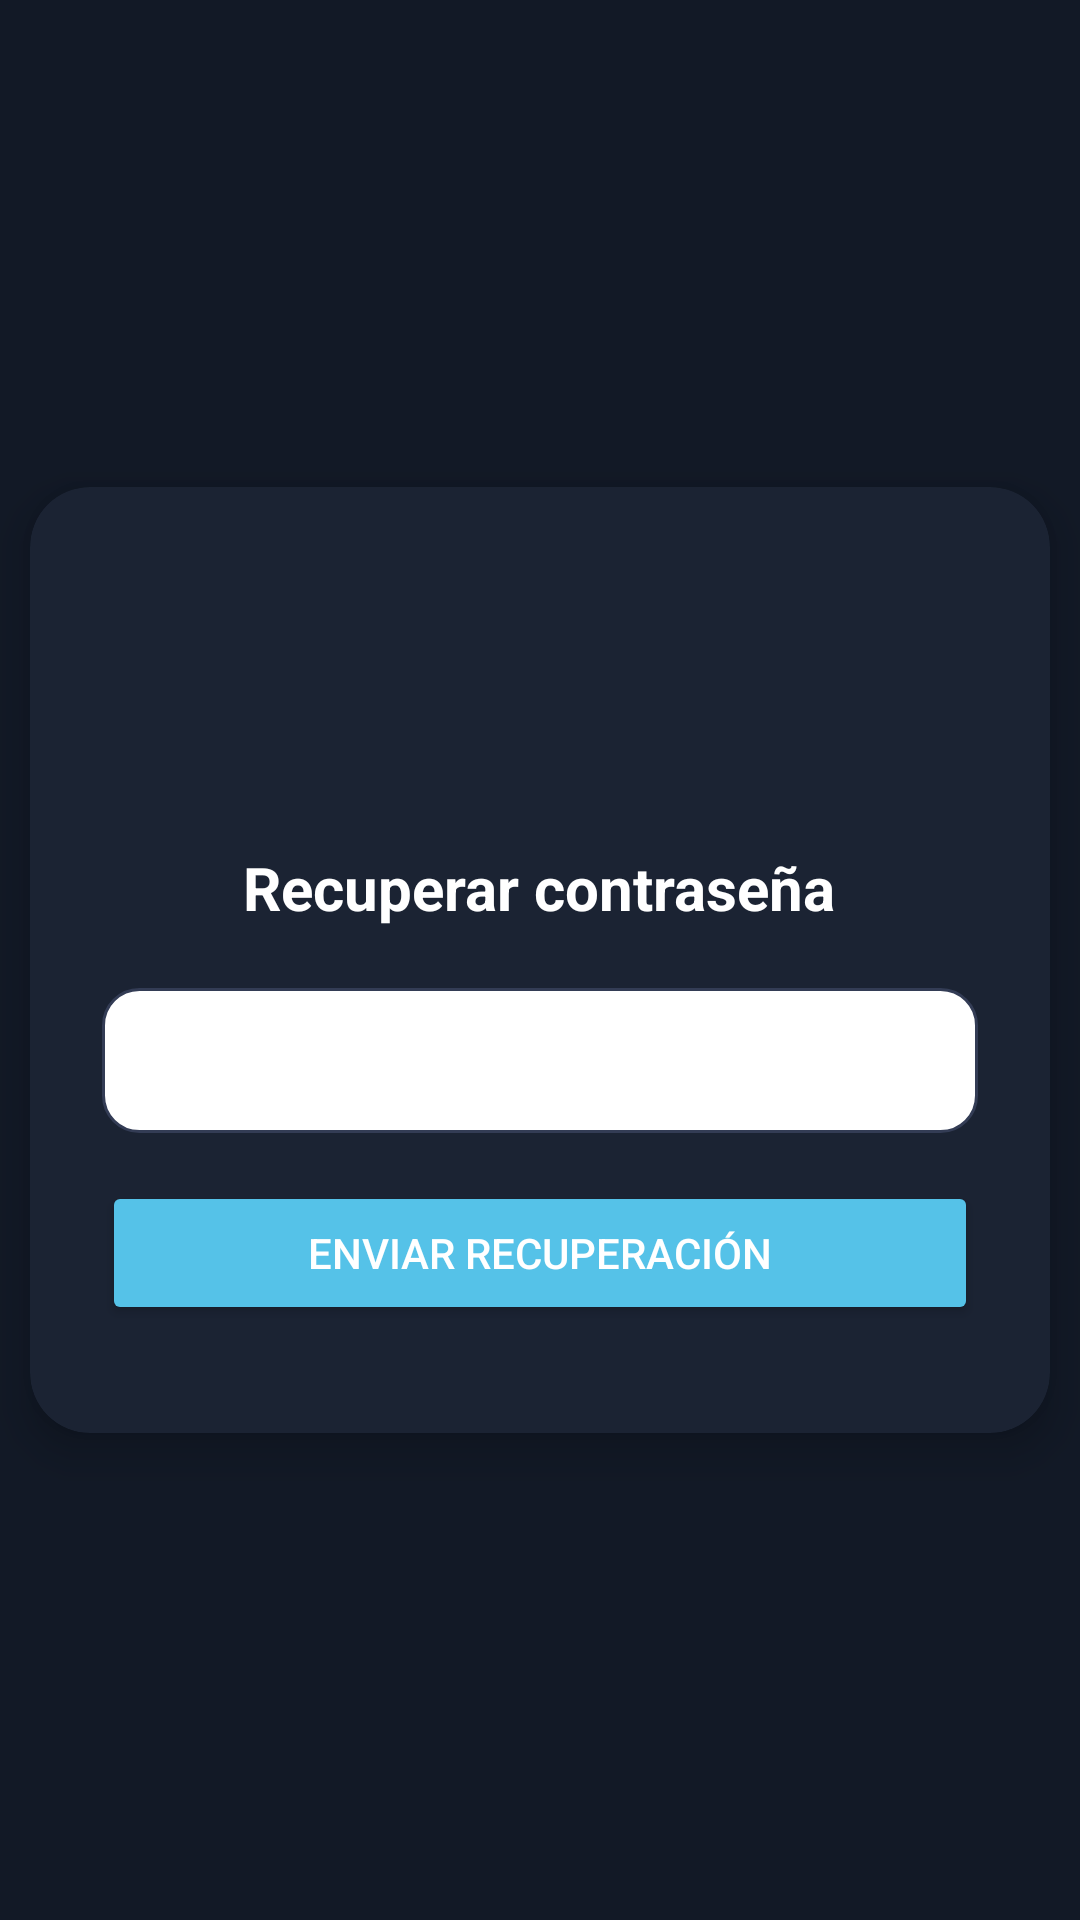

Produce the Android XML layout that renders to this screen, including the resource entries it uses.
<!-- AndroidManifest.xml: application theme Theme.YomiTrack -->
<!-- res/layout/fragment_forgot_password.xml -->
<?xml version="1.0" encoding="utf-8"?>
<FrameLayout xmlns:android="http://schemas.android.com/apk/res/android"
    xmlns:app="http://schemas.android.com/apk/res-auto"
    android:layout_width="match_parent"
    android:layout_height="match_parent"
    android:background="@color/background"
    android:gravity="center">

    <androidx.cardview.widget.CardView
        android:layout_width="340dp"
        android:layout_height="wrap_content"
        android:layout_gravity="center"
        app:cardCornerRadius="20dp"
        app:cardElevation="8dp"
        android:layout_margin="24dp"
        android:backgroundTint="#1B2333">

        <LinearLayout
            android:layout_width="match_parent"
            android:layout_height="wrap_content"
            android:orientation="vertical"
            android:padding="24dp"
            android:gravity="center_horizontal">

            <ImageView
                android:layout_width="80dp"
                android:layout_height="80dp"
                android:layout_marginBottom="16dp"
                android:src="@drawable/logo_yomitrack"
                android:contentDescription="Logo YomiTrack" />

            <TextView
                android:layout_width="wrap_content"
                android:layout_height="wrap_content"
                android:text="Recuperar contraseña"
                android:textColor="@android:color/white"
                android:textSize="20sp"
                android:textStyle="bold"
                android:layout_marginBottom="20dp" />

            <EditText
                android:id="@+id/editEmail"
                android:layout_width="match_parent"
                android:layout_height="wrap_content"
                android:background="@drawable/edit_text_background"
                android:hint="Correo electrónico"
                android:inputType="textEmailAddress"
                android:textColor="@android:color/white"
                android:textColorHint="@android:color/white"
                android:padding="12dp"
                android:layout_marginBottom="16dp" />

            <Button
                android:id="@+id/buttonSendRecovery"
                android:layout_width="match_parent"
                android:layout_height="wrap_content"
                android:text="Enviar recuperación"
                android:backgroundTint="#55C2E8"
                android:textColor="@android:color/white"
                android:layout_marginBottom="12dp" />

        </LinearLayout>
    </androidx.cardview.widget.CardView>
</FrameLayout>
<!-- resources referenced by this layout -->
<resources>
  <color name="background">#121926</color>
  <!-- drawable edit_text_background (drawable) -->
  <?xml version="1.0" encoding="utf-8"?>
  <shape xmlns:android="http://schemas.android.com/apk/res/android"
      android:shape="rectangle">
  
      <solid android:color="@color/textPrimary" /> 
  
      <corners android:radius="12dp" /> 
  
      <padding
          android:left="12dp"
          android:top="8dp"
          android:right="12dp"
          android:bottom="8dp" />
  
      <stroke
          android:width="1dp"
          android:color="#333C55" /> 
  </shape>
  <style name="Theme.YomiTrack" parent="Base.Theme.YomiTrack" />
  <color name="textPrimary">#FFFFFF</color>
  <style name="Base.Theme.YomiTrack" parent="Theme.MaterialComponents.DayNight.NoActionBar">
          
          <item name="colorPrimary">@color/primary</item>
          <item name="colorPrimaryVariant">@color/primary</item>
          <item name="colorOnPrimary">@color/textPrimary</item>
          <item name="android:colorBackground">@color/background</item>
          <item name="colorOnBackground">@color/textPrimary</item>
  
          
          <item name="bottomNavigationStyle">@style/CustomBottomNav</item>
      </style>
  <color name="primary">#1F2937</color>
  <style name="CustomBottomNav" parent="Widget.MaterialComponents.BottomNavigationView">
          <item name="android:background">@color/primary</item>
          <item name="itemIconTint">@color/textPrimary</item>
          <item name="itemTextColor">@color/textPrimary</item>
      </style>
</resources>
